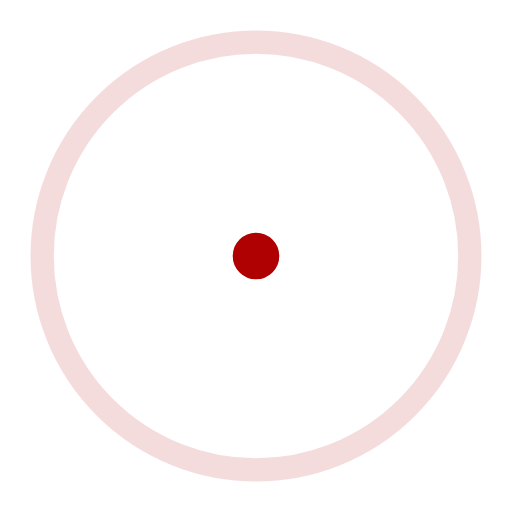
t = 0.00 s
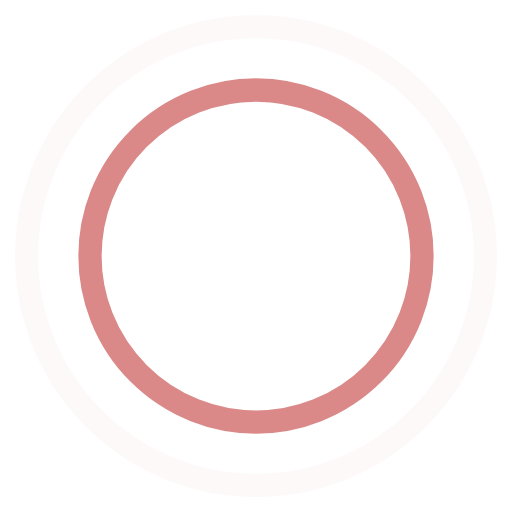
t = 0.45 s
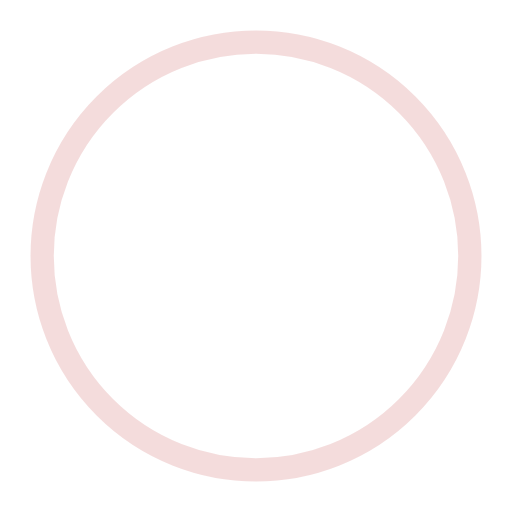
t = 0.90 s
t = 1.35 s: frame unchanged from t = 0.45 s, image omitted

The animated SVG that drew these frames (rendered in a browser with its animation timeline set to each time). Animation: 4 SMIL elements (animate=4); one cycle of 1.80 s, repeats indefinitely.

<!-- By Sam Herbert (@sherb), for everyone. More @ http://goo.gl/7AJzbL -->
<svg width="44" height="44" viewBox="0 0 44 44" xmlns="http://www.w3.org/2000/svg" stroke="#af0101">
    <g fill="none" fill-rule="evenodd" stroke-width="2">
        <circle cx="22" cy="22" r="1">
            <animate attributeName="r"
                begin="0s" dur="1.8s"
                values="1; 20"
                calcMode="spline"
                keyTimes="0; 1"
                keySplines="0.165, 0.84, 0.44, 1"
                repeatCount="indefinite" />
            <animate attributeName="stroke-opacity"
                begin="0s" dur="1.8s"
                values="1; 0"
                calcMode="spline"
                keyTimes="0; 1"
                keySplines="0.3, 0.61, 0.355, 1"
                repeatCount="indefinite" />
        </circle>
        <circle cx="22" cy="22" r="1">
            <animate attributeName="r"
                begin="-0.9s" dur="1.8s"
                values="1; 20"
                calcMode="spline"
                keyTimes="0; 1"
                keySplines="0.165, 0.84, 0.44, 1"
                repeatCount="indefinite" />
            <animate attributeName="stroke-opacity"
                begin="-0.9s" dur="1.8s"
                values="1; 0"
                calcMode="spline"
                keyTimes="0; 1"
                keySplines="0.3, 0.61, 0.355, 1"
                repeatCount="indefinite" />
        </circle>
    </g>
</svg>